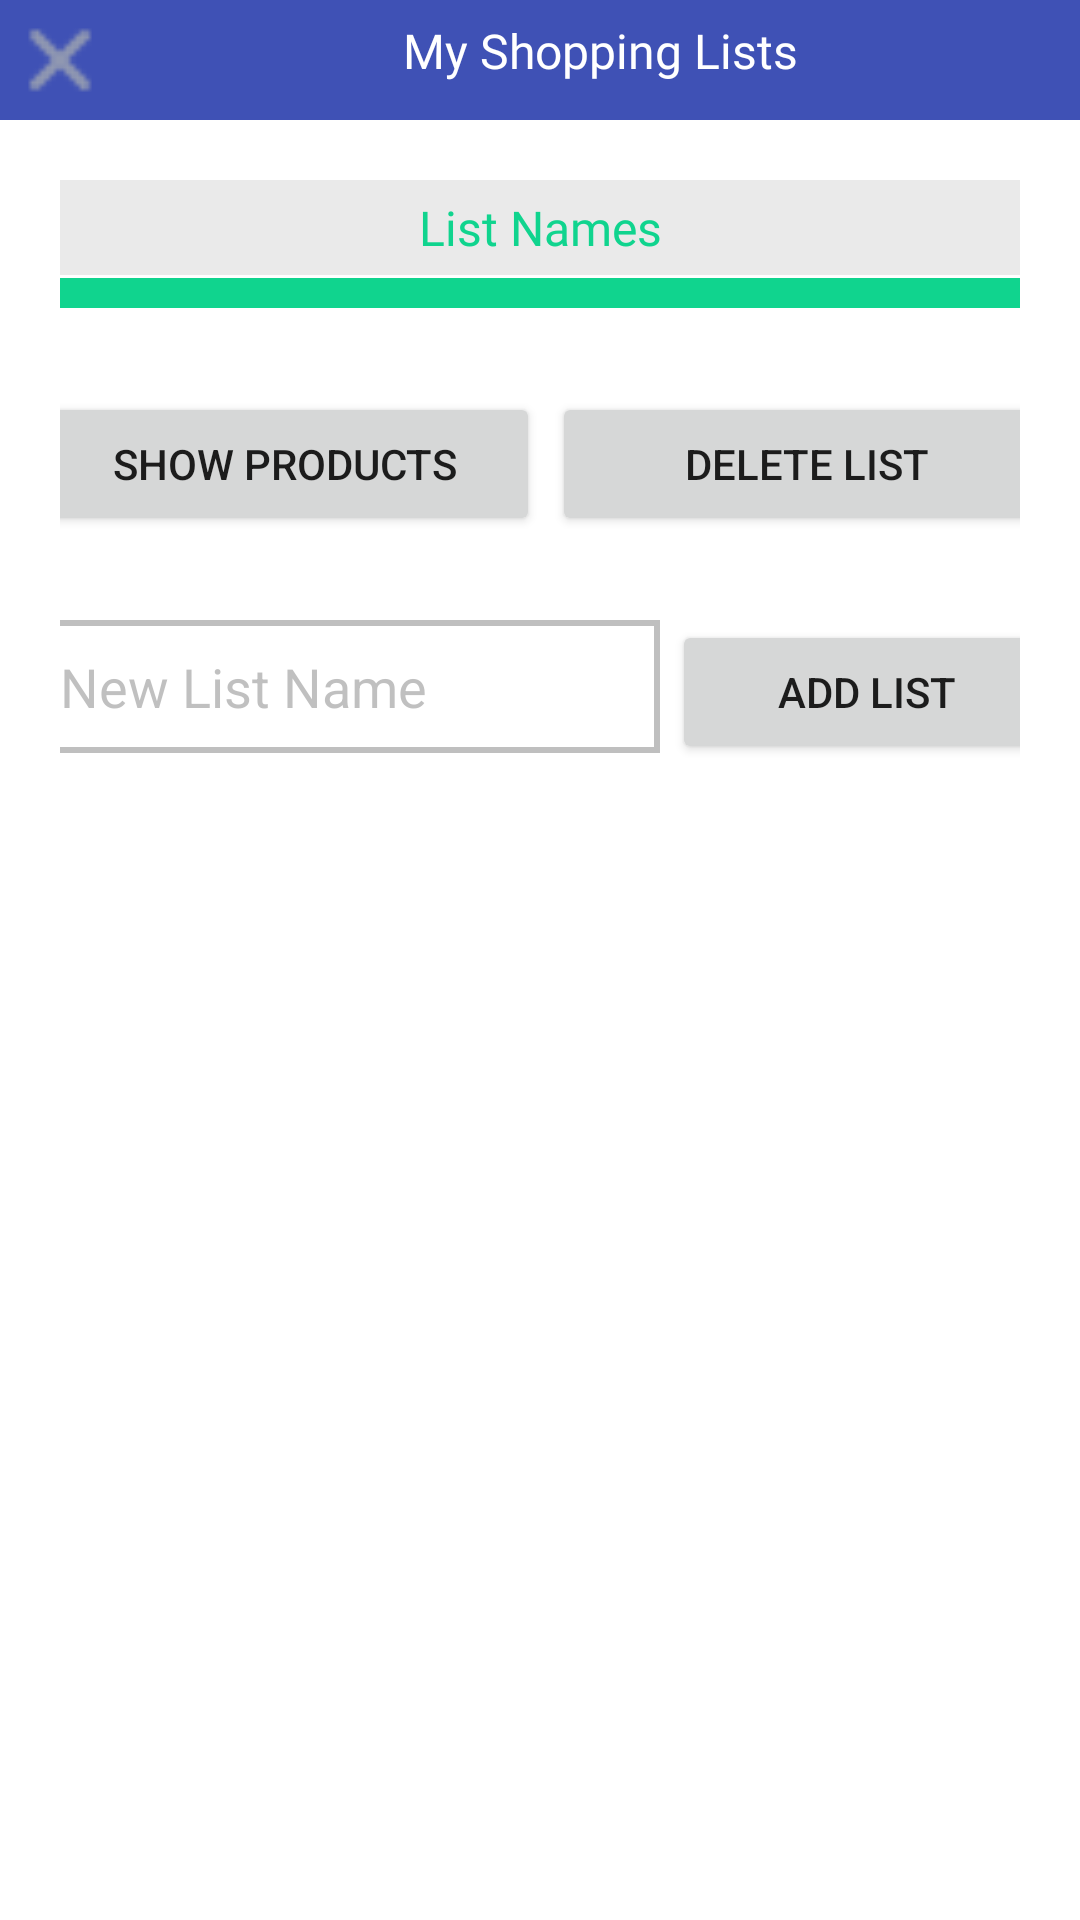

Reconstruct the res/layout file that produces this screen, plus the resources it refers to.
<!-- AndroidManifest.xml: application theme Theme.TursuApp.NoActionBar -->
<!-- res/layout/fragment_shopping_lists.xml -->
<?xml version="1.0" encoding="utf-8"?>
<androidx.constraintlayout.widget.ConstraintLayout xmlns:android="http://schemas.android.com/apk/res/android"
    xmlns:app="http://schemas.android.com/apk/res-auto"
    xmlns:tools="http://schemas.android.com/tools"
    android:id="@+id/nav_lists_detail"
    android:layout_width="match_parent"
    android:layout_height="match_parent"
    android:background="#FFFFFF"
    android:clickable="true">

    <ScrollView
        android:layout_width="match_parent"
        android:layout_height="match_parent">

        <androidx.constraintlayout.widget.ConstraintLayout
            android:layout_width="match_parent"
            android:layout_height="wrap_content"
            android:orientation="vertical">


            <LinearLayout
                android:id="@+id/linear333"
                android:layout_width="match_parent"
                android:layout_height="wrap_content"
                android:orientation="vertical"
                app:layout_constraintTop_toTopOf="parent">

                <LinearLayout
                    android:layout_width="match_parent"
                    android:layout_height="match_parent"
                    android:background="#3F51B5"
                    android:orientation="horizontal">

                    <ImageView
                        android:id="@+id/dismiss_popup3"
                        android:layout_width="40dp"
                        android:layout_height="40dp"
                        app:srcCompat="@drawable/x" />

                    <TextView
                        android:id="@+id/shoppingCartItems"
                        android:layout_width="match_parent"
                        android:layout_height="wrap_content"
                        android:layout_marginLeft="20dp"
                        android:layout_marginTop="1dp"
                        android:layout_marginRight="20dp"
                        android:background="#3F51B5"
                        android:fontFamily="@font/poppins_semibold"
                        android:gravity="center"
                        android:padding="5dp"
                        android:text="My Shopping Lists"
                        android:textColor="#FFFFFF"
                        android:textSize="16sp"
                        app:layout_constraintEnd_toEndOf="parent"
                        app:layout_constraintStart_toStartOf="parent"
                        app:layout_constraintTop_toTopOf="parent"
                        tools:ignore="MissingConstraints" />
                </LinearLayout>
            </LinearLayout>

            <LinearLayout
                android:id="@+id/linear444"
                android:layout_width="match_parent"
                android:layout_height="wrap_content"
                android:orientation="vertical"
                app:layout_constraintTop_toBottomOf="@+id/linear333">

                <androidx.constraintlayout.widget.ConstraintLayout
                    android:id="@+id/relative222"
                    android:layout_width="match_parent"
                    android:layout_height="wrap_content">

                    <RadioGroup
                        android:id="@+id/h_radioGroupLists"
                        android:layout_width="match_parent"
                        android:layout_height="wrap_content"
                        android:layout_marginLeft="20dp"
                        android:layout_marginRight="20dp"
                        android:layout_marginTop="1dp"
                        android:background="@color/tursu_green"
                        android:padding="5dp"
                        app:layout_constraintTop_toBottomOf="@id/textView1222"
                        tools:ignore="MissingConstraints">

                    </RadioGroup>

                    <TextView
                        android:id="@+id/textView1222"
                        android:layout_width="match_parent"
                        android:layout_height="wrap_content"
                        android:layout_margin="20dp"
                        android:background="#4FBABABA"
                        android:fontFamily="@font/poppins_semibold"
                        android:gravity="center"
                        android:padding="5dp"
                        android:text="List Names"
                        android:textColor="@color/TursuGreen"
                        android:textSize="16sp"
                        app:layout_constraintEnd_toEndOf="parent"
                        app:layout_constraintStart_toStartOf="parent"
                        app:layout_constraintTop_toTopOf="parent"
                        tools:ignore="MissingConstraints" />
                </androidx.constraintlayout.widget.ConstraintLayout>

            </LinearLayout>

            <LinearLayout
                android:id="@+id/linear666"
                android:layout_width="match_parent"
                android:layout_height="wrap_content"
                android:layout_margin="20dp"
                android:gravity="center_horizontal"
                android:orientation="horizontal"
                app:layout_constraintEnd_toEndOf="parent"
                app:layout_constraintStart_toStartOf="parent"
                app:layout_constraintTop_toBottomOf="@id/linear444">

                <Button
                    android:id="@+id/h_show_products"
                    android:layout_width="170dp"
                    android:layout_height="wrap_content"
                    android:layout_marginStart="4dp"
                    android:layout_marginLeft="10dp"
                    android:layout_marginTop="8dp"
                    android:layout_marginRight="250dp"
                    android:text="SHOW PRODUCTS"
                    app:layout_constraintStart_toStartOf="parent"
                    app:layout_constraintTop_toBottomOf="@+id/relative222" />

                <Button
                    android:id="@+id/h_delete_List_button"
                    android:layout_width="170dp"
                    android:layout_height="wrap_content"
                    android:layout_marginStart="4dp"
                    android:layout_marginTop="8dp"
                    android:layout_marginRight="10dp"
                    android:text="DELETE LIST"
                    app:layout_constraintStart_toStartOf="parent"
                    app:layout_constraintTop_toBottomOf="@+id/relative222" />


            </LinearLayout>

            <LinearLayout
                android:id="@+id/linear777"
                android:layout_width="match_parent"
                android:layout_height="wrap_content"
                android:layout_marginTop="1dp"
                android:layout_margin="20dp"
                android:gravity="center_horizontal"
                android:orientation="horizontal"
                app:layout_constraintEnd_toEndOf="parent"
                app:layout_constraintStart_toStartOf="parent"
                app:layout_constraintTop_toBottomOf="@id/linear666">

                <EditText
                    android:id="@+id/h_new_list_txt"
                    android:layout_width="210dp"
                    android:layout_height="wrap_content"
                    android:layout_marginStart="4dp"
                    android:layout_marginLeft="10dp"
                    android:layout_marginTop="8dp"
                    android:layout_marginRight="250dp"
                    android:background="@drawable/edit_text_background"
                    android:ems="20"
                    android:hint="New List Name"
                    android:padding="10dp"
                    android:textColor="#777777"
                    android:textColorHint="#7777" />

                <Button
                    android:id="@+id/h_add_new_List_button"
                    android:layout_width="130dp"
                    android:layout_height="wrap_content"
                    android:layout_marginStart="4dp"
                    android:layout_marginLeft="10dp"
                    android:layout_marginTop="8dp"
                    android:layout_marginRight="250dp"
                    android:text="ADD LIST" />
            </LinearLayout>


        </androidx.constraintlayout.widget.ConstraintLayout>

    </ScrollView>
    <GridView
        android:id="@+id/list_gridView"
        android:layout_width="0dp"
        android:layout_height="0dp"
        android:layout_marginTop="15dp"
        android:background="#FFFFFF"
        android:clickable="true"
        android:horizontalSpacing="15dp"
        android:numColumns="2"
        android:verticalSpacing="10dp"
        app:layout_constraintBottom_toBottomOf="parent"
        app:layout_constraintEnd_toEndOf="parent"
        app:layout_constraintHorizontal_bias="0.0"
        app:layout_constraintStart_toStartOf="parent">

    </GridView>

</androidx.constraintlayout.widget.ConstraintLayout>
<!-- resources referenced by this layout -->
<resources>
  <color name="TursuGreen">#10D48E</color>
  <color name="tursu_green">#10D48E</color>
  <!-- drawable edit_text_background (drawable) -->
  <?xml version="1.0" encoding="utf-8"?>
  <shape xmlns:android="http://schemas.android.com/apk/res/android">
      <stroke
          android:width="2dp"
          android:color="#7777" />
  </shape>
  <!-- drawable x: png bitmap (drawable-v24, 302 bytes) -->
  <style name="Theme.TursuApp.NoActionBar">
          <item name="windowActionBar">false</item>
          <item name="windowNoTitle">true</item>
      </style>
</resources>
